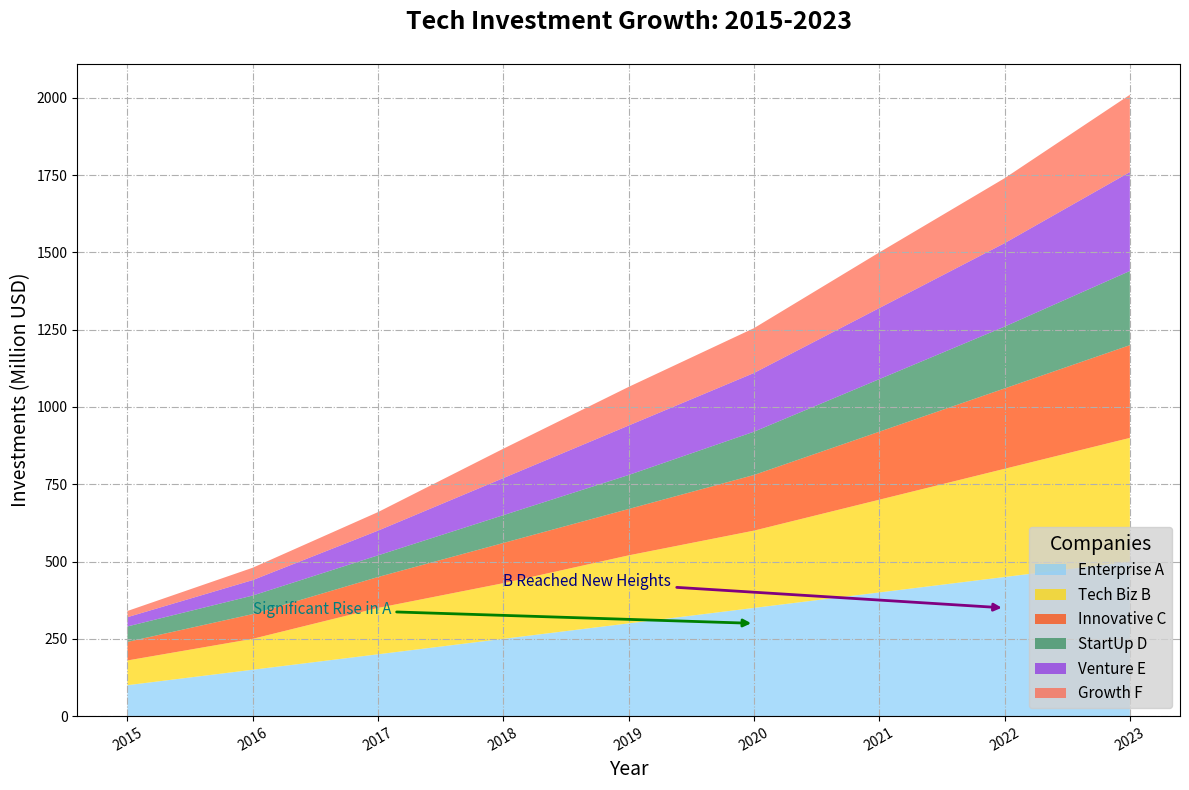

The script that saved this image:
import matplotlib.pyplot as plt
import numpy as np

years = np.arange(2015, 2024)
company_a = np.array([100, 150, 200, 250, 300, 350, 400, 450, 500])
company_b = np.array([80, 100, 150, 180, 220, 250, 300, 350, 400])
company_c = np.array([60, 80, 100, 130, 150, 180, 220, 260, 300])
company_d = np.array([50, 60, 70, 90, 110, 140, 170, 200, 240])
company_e = np.array([30, 50, 80, 120, 160, 190, 230, 270, 320])
company_f = np.array([20, 40, 60, 95, 125, 145, 180, 210, 250])

colors = ['#87CEFA', '#FFD700', '#FF4500', '#2E8B57', '#8A2BE2', '#FF6347']
data = np.vstack([company_a, company_b, company_c, company_d, company_e, company_f])
companies = ["Enterprise A", "Tech Biz B", "Innovative C", "StartUp D", "Venture E", "Growth F"]

fig, ax = plt.subplots(figsize=(12, 8))

ax.stackplot(years, company_a, company_b, company_c, company_d, company_e, company_f, labels=companies, colors=colors, alpha=0.7)

ax.set_title('Tech Investment Growth: 2015-2023', fontsize=18, fontweight='heavy', pad=25)
ax.set_xlabel('Year', fontsize=14)
ax.set_ylabel('Investments (Million USD)', fontsize=14)

ax.set_xticks(years)
ax.tick_params(axis='x', rotation=30, labelsize=10)

ax.legend(loc='lower right', title='Companies', fontsize=11, title_fontsize='14', facecolor='lightgrey')

ax.annotate('Significant Rise in A', xy=(2020, 300), xytext=(2016, 330),
            arrowprops=dict(arrowstyle='-|>', lw=2, color='green'),
            fontsize=11, color='teal')

ax.annotate('B Reached New Heights', xy=(2022, 350), xytext=(2018, 420),
            arrowprops=dict(arrowstyle='-|>', lw=2, color='purple'),
            fontsize=11, color='navy')

ax.grid(True, which='major', linestyle='-.', linewidth=0.8)

plt.tight_layout()

plt.show()
